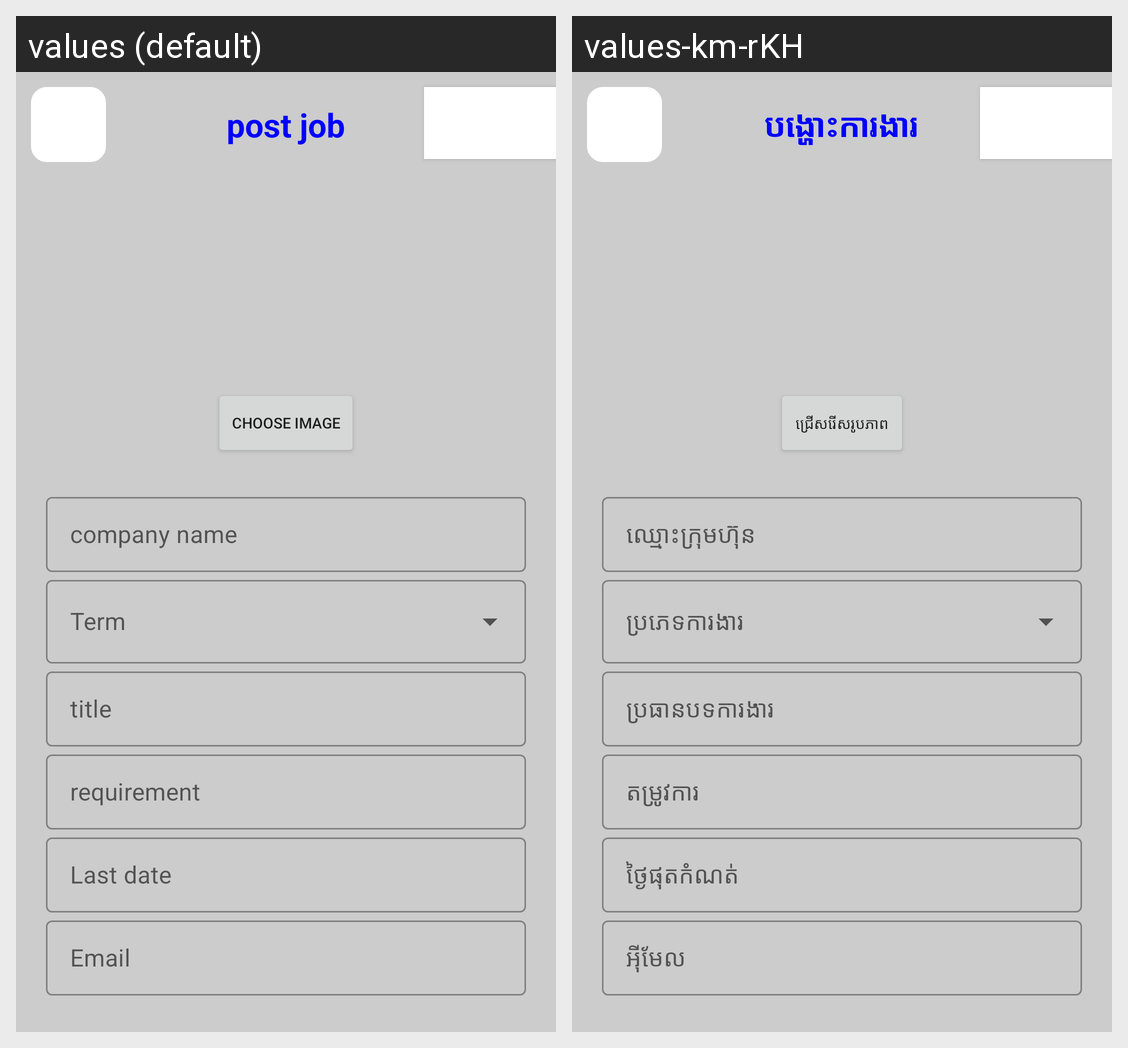

The Android screen above is rendered under two locales of the same app. Produce the string resources it draws, with the default and per-locale values.
Android screen res/layout/activity_post_job.xml rendered under 2 locales, left to right: values (default), values-km-rKH. Device: Nexus 5 (rendered at 1080×1920; each locale shown at half size, 540×960, under a caption strip naming it); theme AppTheme.
Strings drawn on this screen, with the default value and each locale's value (text and hints the layout hard-codes, and strings that could not be matched under every locale, appear in the picture but are not listed):

post_job
  values: post job
  values-km-rKH: បង្ហោះការងារ

choose_image
  values: Choose image
  values-km-rKH: ជ្រើសរើសរូបភាព

company_name
  values: company name
  values-km-rKH: ឈ្មោះក្រុមហ៊ុន

title
  values: title
  values-km-rKH: ប្រធានបទការងារ

requirement
  values: requirement
  values-km-rKH: តម្រូវការ

last_date
  values: Last date
  values-km-rKH: ថ្ងៃផុតកំណត់

email
  values: Email
  values-km-rKH: អុីមែល
